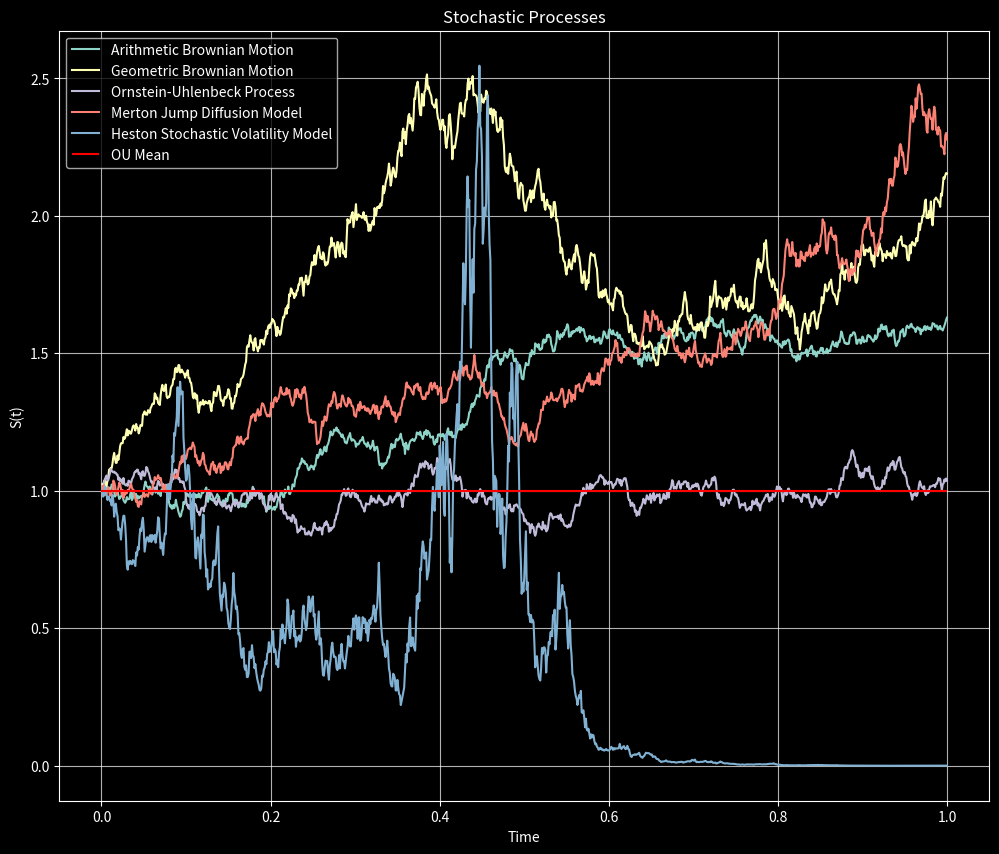

Write Python code to recreate this figure.
import numpy as np
import matplotlib.pyplot as plt

plt.style.use('dark_background')

# Arithmetic Brownian Motion
def ABM(mu, sigma, S0, n_steps):
    T = 1
    dt = 1 / n_steps
    t = np.linspace(dt, T, n_steps)
    S = np.zeros(len(t))
    S[0] = S0
    # Euler-Maruyama Discretisation (same as closed form)
    for i in range(1,len(S)):
        S[i] = S[i-1] + mu*dt + sigma*np.sqrt(dt)*np.random.normal(0,1)
    return t, S

# Geometric Brownian Motion - degenerate solution as S0 approaches 0 or sigma = 0
def GBM(mu, sigma, S0, n_steps):
    T = 1
    dt = T / n_steps # Change in step
    W = np.cumsum(np.random.normal(0, np.sqrt(dt), n_steps))  # Wiener Process (Standard Brownian Motion)
    t = np.linspace(dt, T, n_steps) # Timestep domain
    S = S0 * np.exp((mu - 0.5 * sigma**2) * t + sigma * W) # Geometric Brownian Motion - Exact Solution (closed form)
    return t, S

# Ornstein-Uhlenbeck Process (Mean Reverting Geometric Brownian Motion)
def OU(mu, sigma, theta, S0, n_steps):
    T = 1
    dt = T / n_steps
    t = np.linspace(dt,T,n_steps)
    X = np.zeros(len(t))
    X[0] = S0
    a = np.exp(-theta*dt)
    b = np.sqrt((sigma**2/(2*theta))*(1-np.exp(-2*theta*dt)))
    for i in range(1,len(t)):
        X[i] = mu + a*(X[i-1] - mu) + b*np.random.normal(0,1)
    return t, X

# Merton Jump Diffusion Model
def MJD(mu, sigma, jump, jump_rate, S0, n_steps):
    T = 1
    dt = T / n_steps
    t = np.linspace(dt,T,n_steps)
    S = np.zeros(len(t))
    S[0] = S0
    # Euler-Maruyama Discretisation
    for i in range(1,len(t)):
        S[i] = S[i-1] + mu*dt*S[i-1] + sigma*S[i-1]*np.sqrt(dt)*np.random.normal(0,1) + S[i-1]*(jump-1)*np.random.poisson(jump_rate*dt)
    return t, S

# Heston Stochastic Volatility Model
def Heston(mu, theta, zeta, kappa, rho, v0, S0, n_steps):
    T = 1
    dt = T/ n_steps
    t = np.linspace(dt,T,n_steps)
    S = np.zeros(len(t))
    v = np.zeros(len(t))
    v[0] = v0
    S[0] = S0
    # Euler-Maruyama Discretisation
    for i in range(1,len(t)):
        Z1 = np.random.normal(0,1)
        Z2 = np.random.normal(0,1)
        Zv = Z1
        Zs = rho*Z1 + np.sqrt(1-rho**2)*Z2
        v[i] = v[i-1] + kappa*(theta - v[i-1])*dt + zeta*np.sqrt(v[i-1])*np.sqrt(dt)*Zv
        S[i] = S[i-1] + mu*S[i-1]*dt + np.sqrt(v[i-1])*S[i-1]*np.sqrt(dt)*Zs
    return t, S

# Initial Parameters
mu = 1
sigma = 0.4
S0 = 1
theta = 15
jump = 0.5 # Constant Jump Size (Simplification)
jump_rate = 0.20
kappa = 3
zeta = 0.5
rho = -0.5 # Typically between -0.9 to -0.3
v0 = 0.4
n_steps = 1000

t0, path0 = ABM(mu=mu, sigma=sigma, S0=S0, n_steps=n_steps) # Arithmetic Brownian Motion

t1, path1 = GBM(mu=mu, sigma=sigma, S0=S0, n_steps=n_steps) # Geometric Brownian Motion

t2, path2 = OU(mu=mu, sigma=sigma, theta=theta, S0=S0, n_steps=n_steps) # Ornsetein-Uhlenbeck Process

t3, path3 = MJD(mu=mu, sigma=sigma, jump=jump, jump_rate=jump_rate, S0=S0, n_steps=n_steps) # Merton Jump Diffusion

t4, path4 = Heston(mu=mu, theta=theta, zeta=zeta, kappa=kappa, rho=rho, v0=v0, S0=S0, n_steps=n_steps) # Heston 

# Plot
plt.figure(figsize=(12,10))
plt.title("Stochastic Processes")
plt.plot(t0,path0,label='Arithmetic Brownian Motion')
plt.plot(t1,path1,label='Geometric Brownian Motion')
plt.plot(t2,path2,label='Ornstein-Uhlenbeck Process')
plt.plot(t3,path3,label='Merton Jump Diffusion Model')
plt.plot(t4,path4,label='Heston Stochastic Volatility Model')
plt.xlabel('Time')
plt.ylabel('S(t)')
plt.hlines(mu,xmin=0,xmax=1,color='red',label='OU Mean')
plt.legend()
plt.grid(alpha=0.7)
plt.show()
